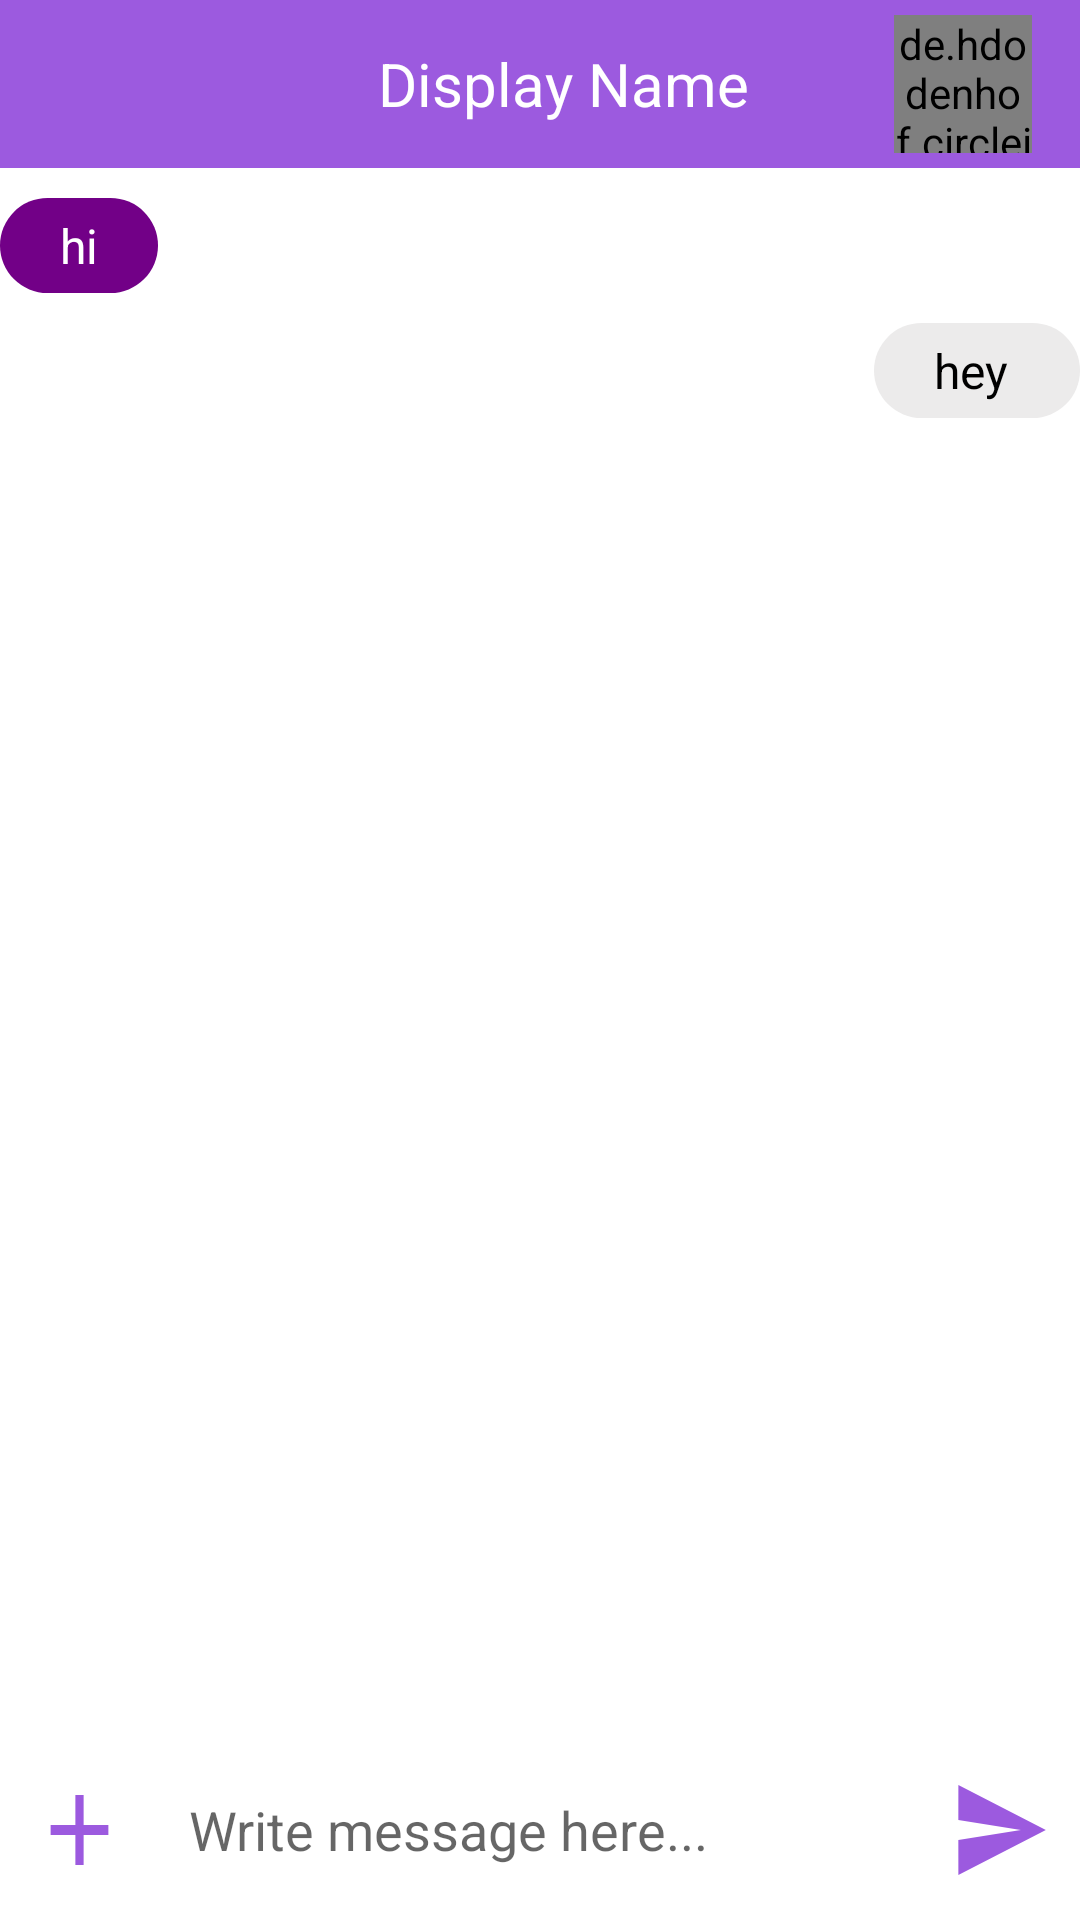

Here is an Android app screen rendered from its layout file. Give the layout XML and the strings, colors and styles it references.
<!-- AndroidManifest.xml: application theme Theme.Nao -->
<!-- res/layout/activity_chat.xml -->
<?xml version="1.0" encoding="utf-8"?>
<RelativeLayout xmlns:android="http://schemas.android.com/apk/res/android"
    xmlns:app="http://schemas.android.com/apk/res-auto"
    xmlns:tools="http://schemas.android.com/tools"
    android:layout_width="match_parent"
    android:layout_height="wrap_content"
    android:background="@color/white"
    tools:context=".message.ChatActivity">

   <com.google.android.material.appbar.AppBarLayout
       android:id="@+id/app_bar2_layout"
       android:background="@color/purple_500"
       android:layout_width="match_parent"
       android:layout_height="wrap_content"
       >

       <androidx.constraintlayout.widget.ConstraintLayout
           android:id="@+id/constraint_layout_id"
           android:layout_width="match_parent"
           android:layout_height="wrap_content">

           <androidx.appcompat.widget.Toolbar

               android:id="@+id/Chat_toolbar_id"
               android:layout_width="match_parent"
               android:layout_height="wrap_content"
               android:background="?attr/colorPrimary"
               android:minHeight="?attr/actionBarSize"
               android:theme="?attr/actionBarTheme"
               app:layout_constraintEnd_toEndOf="parent"
               app:layout_constraintStart_toStartOf="parent"
               app:layout_constraintTop_toTopOf="parent"
               >

               <RelativeLayout
                   android:layout_width="match_parent"
                   android:layout_height="wrap_content"
                   android:background="@color/purple_500"
                   tools:ignore="MissingConstraints">

                   <ImageButton
                       android:id="@+id/back_button"
                       android:layout_width="50dp"
                       android:layout_height="50dp"
                       android:layout_centerVertical="true"
                       android:background="@color/purple_500"
                       android:src="@drawable/back_icon" />


                   <de.hdodenhof.circleimageview.CircleImageView
                       android:id="@+id/bio_profile_image"
                       android:layout_width="46dp"
                       android:layout_height="46dp"
                       android:layout_alignParentEnd="true"
                       android:layout_alignParentTop="true"
                       android:src="@drawable/elon"
                       android:cropToPadding="true"
                       android:layout_marginRight="16dp"
                       android:layout_marginTop="2dp"
                       >
                   </de.hdodenhof.circleimageview.CircleImageView>

                   <TextView
                       android:layout_centerHorizontal="true"
                       android:id="@+id/name"
                       android:layout_width="wrap_content"
                       android:layout_height="wrap_content"
                       android:layout_centerVertical="true"
                       android:text="Display Name"
                       android:textColor="@color/white"
                       android:textSize="20dp"

                       />


               </RelativeLayout>
           </androidx.appcompat.widget.Toolbar>
       </androidx.constraintlayout.widget.ConstraintLayout>

   </com.google.android.material.appbar.AppBarLayout>


    <TextView
        android:layout_marginTop="10dp"
        android:layout_below="@+id/app_bar2_layout"
        android:id="@+id/tv1"
        android:text="hi"
        android:textSize="16dp"
        android:textColor="@color/white"
        android:paddingLeft="20dp"
        android:paddingRight="20dp"
        android:paddingTop="5dp"
        android:paddingBottom="5dp"
        android:background="@drawable/inputs_layout_recieve_msg"
        android:layout_width="wrap_content"
        android:layout_height="wrap_content"
        />
    <TextView
        android:layout_marginTop="10dp"
        android:layout_below="@+id/tv1"
        android:layout_alignParentEnd="true"
        android:text="hey "
        android:textSize="16dp"
        android:textColor="@color/black"
        android:paddingLeft="20dp"
        android:paddingRight="20dp"
        android:paddingTop="5dp"
        android:paddingBottom="5dp"
        android:background="@drawable/inputs_layout_send_msg"
        android:layout_width="wrap_content"
        android:layout_height="wrap_content"
        />


    <LinearLayout
        android:id="@+id/chat_linear_layout_private_id"
        android:layout_width="match_parent"
        android:layout_height="50dp"
        android:orientation="horizontal"
        android:layout_alignParentBottom="true"
        android:layout_alignParentStart="true"
        android:weightSum="8"
        android:layout_marginRight="5dp"
        android:layout_marginLeft="5dp"
        android:layout_marginBottom="5dp"
        android:background="@drawable/inputs_layout5"
        >
        <ImageButton
            android:id="@+id/plusID"
            android:background="@color/white"
            android:layout_weight="1"
            android:padding="5dp"
            android:layout_width="0dp"
            android:layout_height="match_parent"
            android:src="@drawable/add_icon"
            android:scaleType="fitXY"
            />

        <EditText
            android:id="@+id/et_input_private_message_ID"
            android:background="@drawable/inputs_layout2"
            android:layout_weight="6"
            android:layout_width="0dp"
            android:layout_height="match_parent"
            android:hint="Write message here..."
            android:paddingLeft="10dp"
            android:layout_marginStart="5dp"
            android:layout_marginBottom="5dp"
            android:layout_marginTop="5dp"
            />
        <ImageButton
            android:id="@+id/btn_send_private_message_ID"
            android:background="@color/white"
            android:layout_weight="1"
            android:padding="5dp"
            android:layout_width="0dp"
            android:layout_height="match_parent"
            android:src="@drawable/send_icon"
            android:scaleType="fitXY"
            />

    </LinearLayout>



</RelativeLayout>
<!-- resources referenced by this layout -->
<resources>
  <color name="black">#FF000000</color>
  <color name="purple_500">#9C5ADF</color>
  <color name="white">#FFFFFFFF</color>
  <!-- drawable add_icon (drawable) -->
  <vector android:height="24dp" android:tint="#9C5ADF"
      android:viewportHeight="24" android:viewportWidth="24"
      android:width="24dp" xmlns:android="http://schemas.android.com/apk/res/android">
      <path android:fillColor="@android:color/white" android:pathData="M19,13h-6v6h-2v-6H5v-2h6V5h2v6h6v2z"/>
  </vector>
  <!-- drawable inputs_layout5 (drawable) -->
  <?xml version="1.0" encoding="utf-8"?>
  <shape
  
      xmlns:android="http://schemas.android.com/apk/res/android">
  ]
      <solid
          android:color="#FFFFFF"
          />
  
  
      <corners android:radius="50dp" />
  
  
  </shape>
  <!-- drawable inputs_layout_recieve_msg (drawable) -->
  <?xml version="1.0" encoding="utf-8"?>
  <shape
  
      xmlns:android="http://schemas.android.com/apk/res/android">
  ]
      <solid
          android:color="#720087"
          />
  
  
      <corners android:radius="50dp" />
  
  
  </shape>
  <!-- drawable inputs_layout_send_msg (drawable) -->
  <?xml version="1.0" encoding="utf-8"?>
  <shape
  
      xmlns:android="http://schemas.android.com/apk/res/android">
  ]
      <solid
          android:color="#ECEBEB"
          />
  
  
      <corners android:radius="50dp" />
  
  
  </shape>
  <!-- drawable send_icon (drawable) -->
  <vector android:autoMirrored="true" android:height="24dp"
      android:tint="#9C5ADF" android:viewportHeight="24"
      android:viewportWidth="24" android:width="24dp" xmlns:android="http://schemas.android.com/apk/res/android">
      <path android:fillColor="@android:color/white" android:pathData="M2.01,21L23,12 2.01,3 2,10l15,2 -15,2z"/>
  </vector>
  <style name="Theme.Nao" parent="Theme.MaterialComponents.DayNight.NoActionBar">
          
          <item name="colorPrimary">@color/purple_500</item>
          <item name="colorPrimaryVariant">@color/purple_700</item>
          <item name="colorOnPrimary">@color/white</item>
          
          <item name="colorSecondary">@color/teal_200</item>
          <item name="colorSecondaryVariant">@color/teal_700</item>
          <item name="colorOnSecondary">@color/black</item>
          
          <item name="android:statusBarColor" tools:targetApi="l">?attr/colorPrimaryVariant</item>
          
      </style>
  <color name="purple_700">#9256CF</color>
  <color name="teal_200">#FF03DAC5</color>
  <color name="teal_700">#FF018786</color>
</resources>
